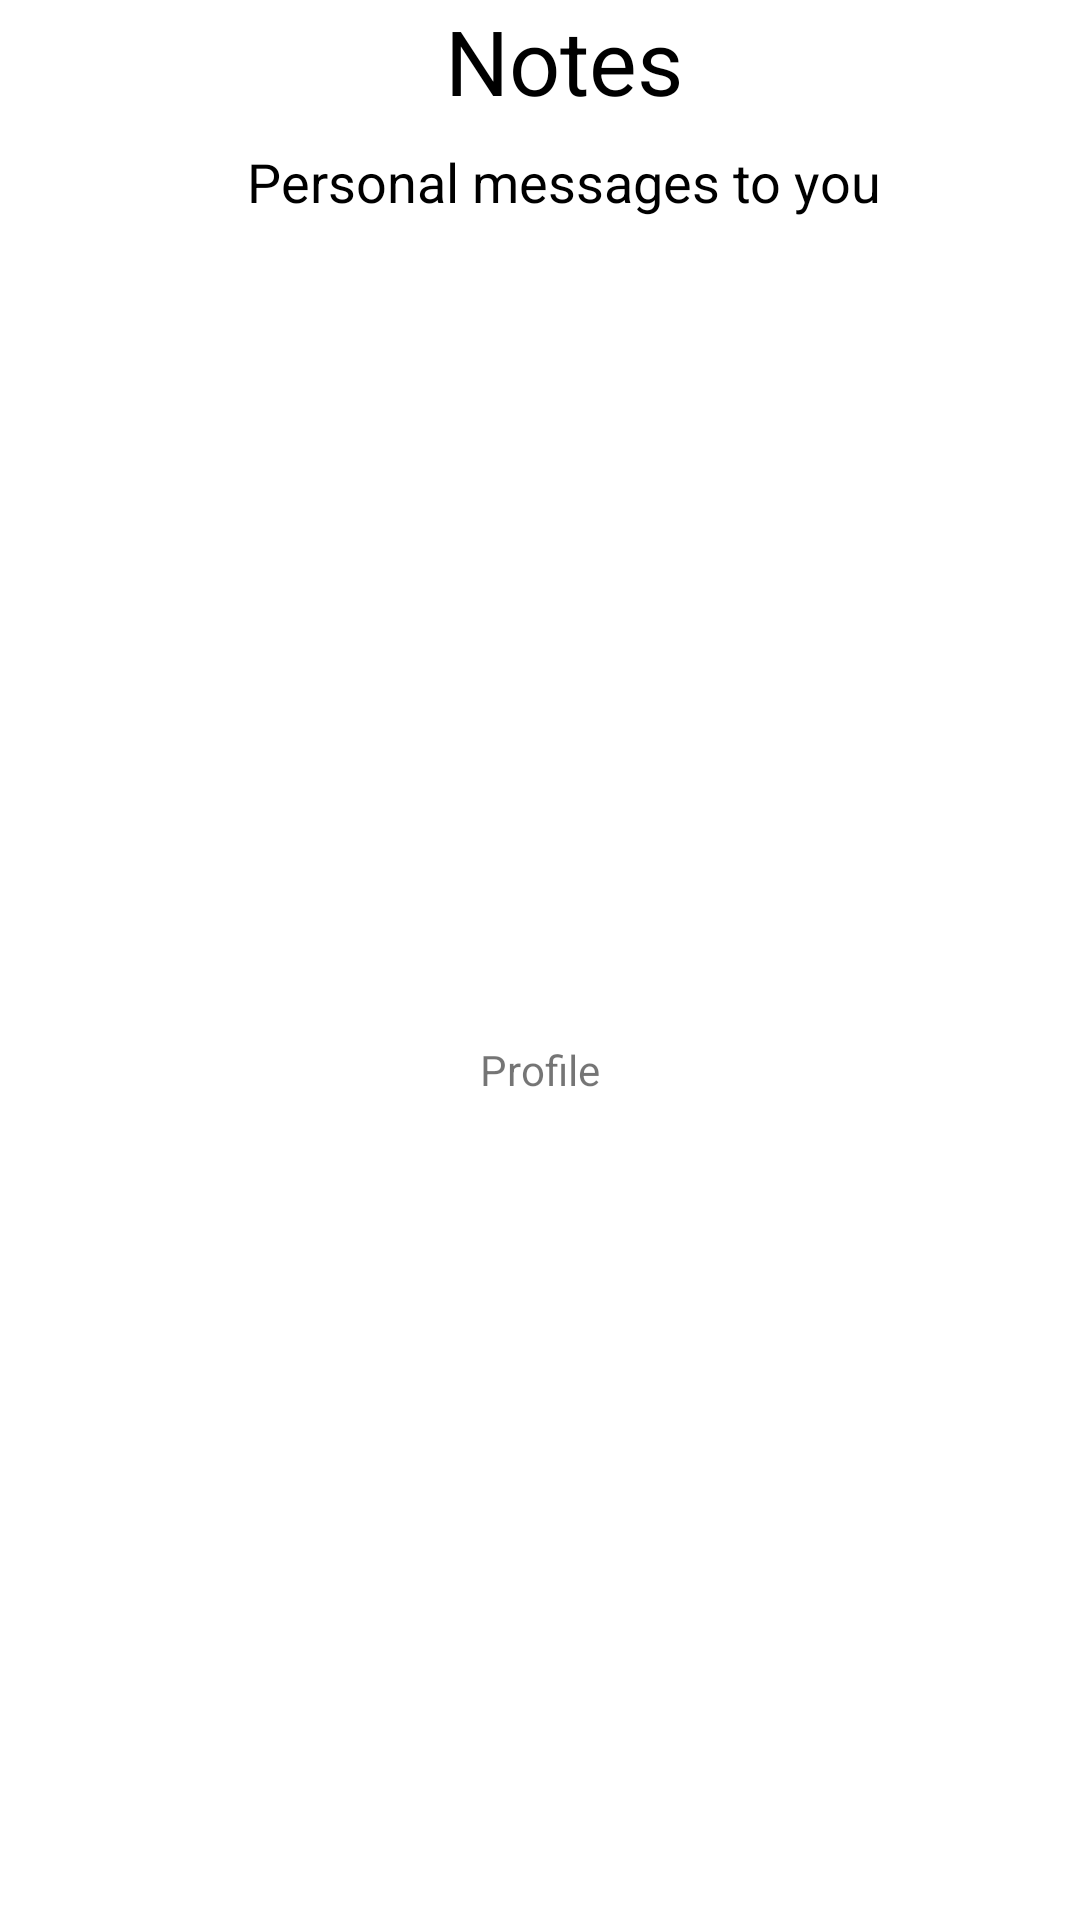

Reconstruct the res/layout file that produces this screen, plus the resources it refers to.
<!-- AndroidManifest.xml: application theme Theme.AisleTask -->
<!-- res/layout/fragment_profile.xml -->
<?xml version="1.0" encoding="utf-8"?>
<androidx.constraintlayout.widget.ConstraintLayout xmlns:android="http://schemas.android.com/apk/res/android"
    xmlns:app="http://schemas.android.com/apk/res-auto"
    xmlns:tools="http://schemas.android.com/tools"
    android:layout_width="match_parent"
    android:layout_height="match_parent"
    tools:context=".ui.ProfileFragment">

    <include
        android:id="@+id/profile_toolbar"
        layout="@layout/toolbar_layout" />

    <TextView
        android:layout_width="wrap_content"
        android:layout_height="wrap_content"
        android:text="@string/profile"
        app:layout_constraintBottom_toBottomOf="parent"
        app:layout_constraintEnd_toEndOf="parent"
        app:layout_constraintStart_toStartOf="parent"
        app:layout_constraintTop_toBottomOf="@id/profile_toolbar" />


</androidx.constraintlayout.widget.ConstraintLayout>
<!-- res/layout/toolbar_layout.xml (included above) -->
<?xml version="1.0" encoding="utf-8"?>
<com.google.android.material.appbar.AppBarLayout xmlns:android="http://schemas.android.com/apk/res/android"
    xmlns:app="http://schemas.android.com/apk/res-auto"
    xmlns:tools="http://schemas.android.com/tools"
    android:layout_width="match_parent"
    android:layout_height="wrap_content"
    android:background="@color/white">

    <com.google.android.material.appbar.MaterialToolbar
        android:id="@+id/toolbar"
        android:layout_width="match_parent"
        android:layout_height="match_parent">

        <androidx.constraintlayout.widget.ConstraintLayout
            android:id="@+id/layout"
            android:layout_width="match_parent"
            android:layout_height="match_parent">


            <TextView
                android:id="@+id/toolbar_heading"
                style="@style/Heading.XBold"
                android:layout_width="wrap_content"
                android:layout_height="wrap_content"
                android:layout_gravity="center"
                android:text="@string/notes"
                app:layout_constraintEnd_toEndOf="parent"
                app:layout_constraintStart_toStartOf="parent"
                app:layout_constraintTop_toTopOf="parent" />

            <TextView
                android:id="@+id/toolbar_subheading"
                style="@style/Heading"
                android:layout_width="wrap_content"
                android:layout_height="wrap_content"
                android:text="@string/notes_subheading"
                android:layout_marginTop="8dp"
                app:layout_constraintEnd_toEndOf="parent"
                app:layout_constraintStart_toStartOf="parent"
                app:layout_constraintTop_toBottomOf="@id/toolbar_heading" />
        </androidx.constraintlayout.widget.ConstraintLayout>

    </com.google.android.material.appbar.MaterialToolbar>


</com.google.android.material.appbar.AppBarLayout>
<!-- resources referenced by this layout -->
<resources>
  <string name="notes">Notes</string>
  <string name="notes_subheading">Personal messages to you</string>
  <string name="profile">Profile</string>
  <style name="Heading">
          <item name="fontFamily">@font/inter</item>
          <item name="android:textSize">18dp</item>
          <item name="android:textColor">@color/black</item>
      </style>
  <style name="Heading.XBold">
          <item name="fontFamily">@font/inter_extrabold</item>
          <item name="android:textSize">30dp</item>
      </style>
  <style name="Theme.AisleTask" parent="Theme.MaterialComponents.DayNight.NoActionBar">
          
          <item name="colorPrimary">@color/purple_500</item>
          <item name="colorPrimaryVariant">@color/purple_700</item>
          <item name="colorOnPrimary">@color/white</item>
          
          <item name="colorSecondary">@color/teal_200</item>
          <item name="colorSecondaryVariant">@color/teal_700</item>
          <item name="colorOnSecondary">@color/black</item>
          
          <item name="android:statusBarColor">@android:color/transparent</item>
      </style>s
  <!-- not gathered from this repository: default colours our renderer supplied (Android Studio template values) -->
  <color name="purple_500">#FF6200EE</color>
  <color name="purple_700">#FF3700B3</color>
  <color name="teal_200">#FF03DAC5</color>
  <color name="teal_700">#FF018786</color>
  <color name="black">#FF000000</color>
  <color name="white">#FFFFFFFF</color>
</resources>
